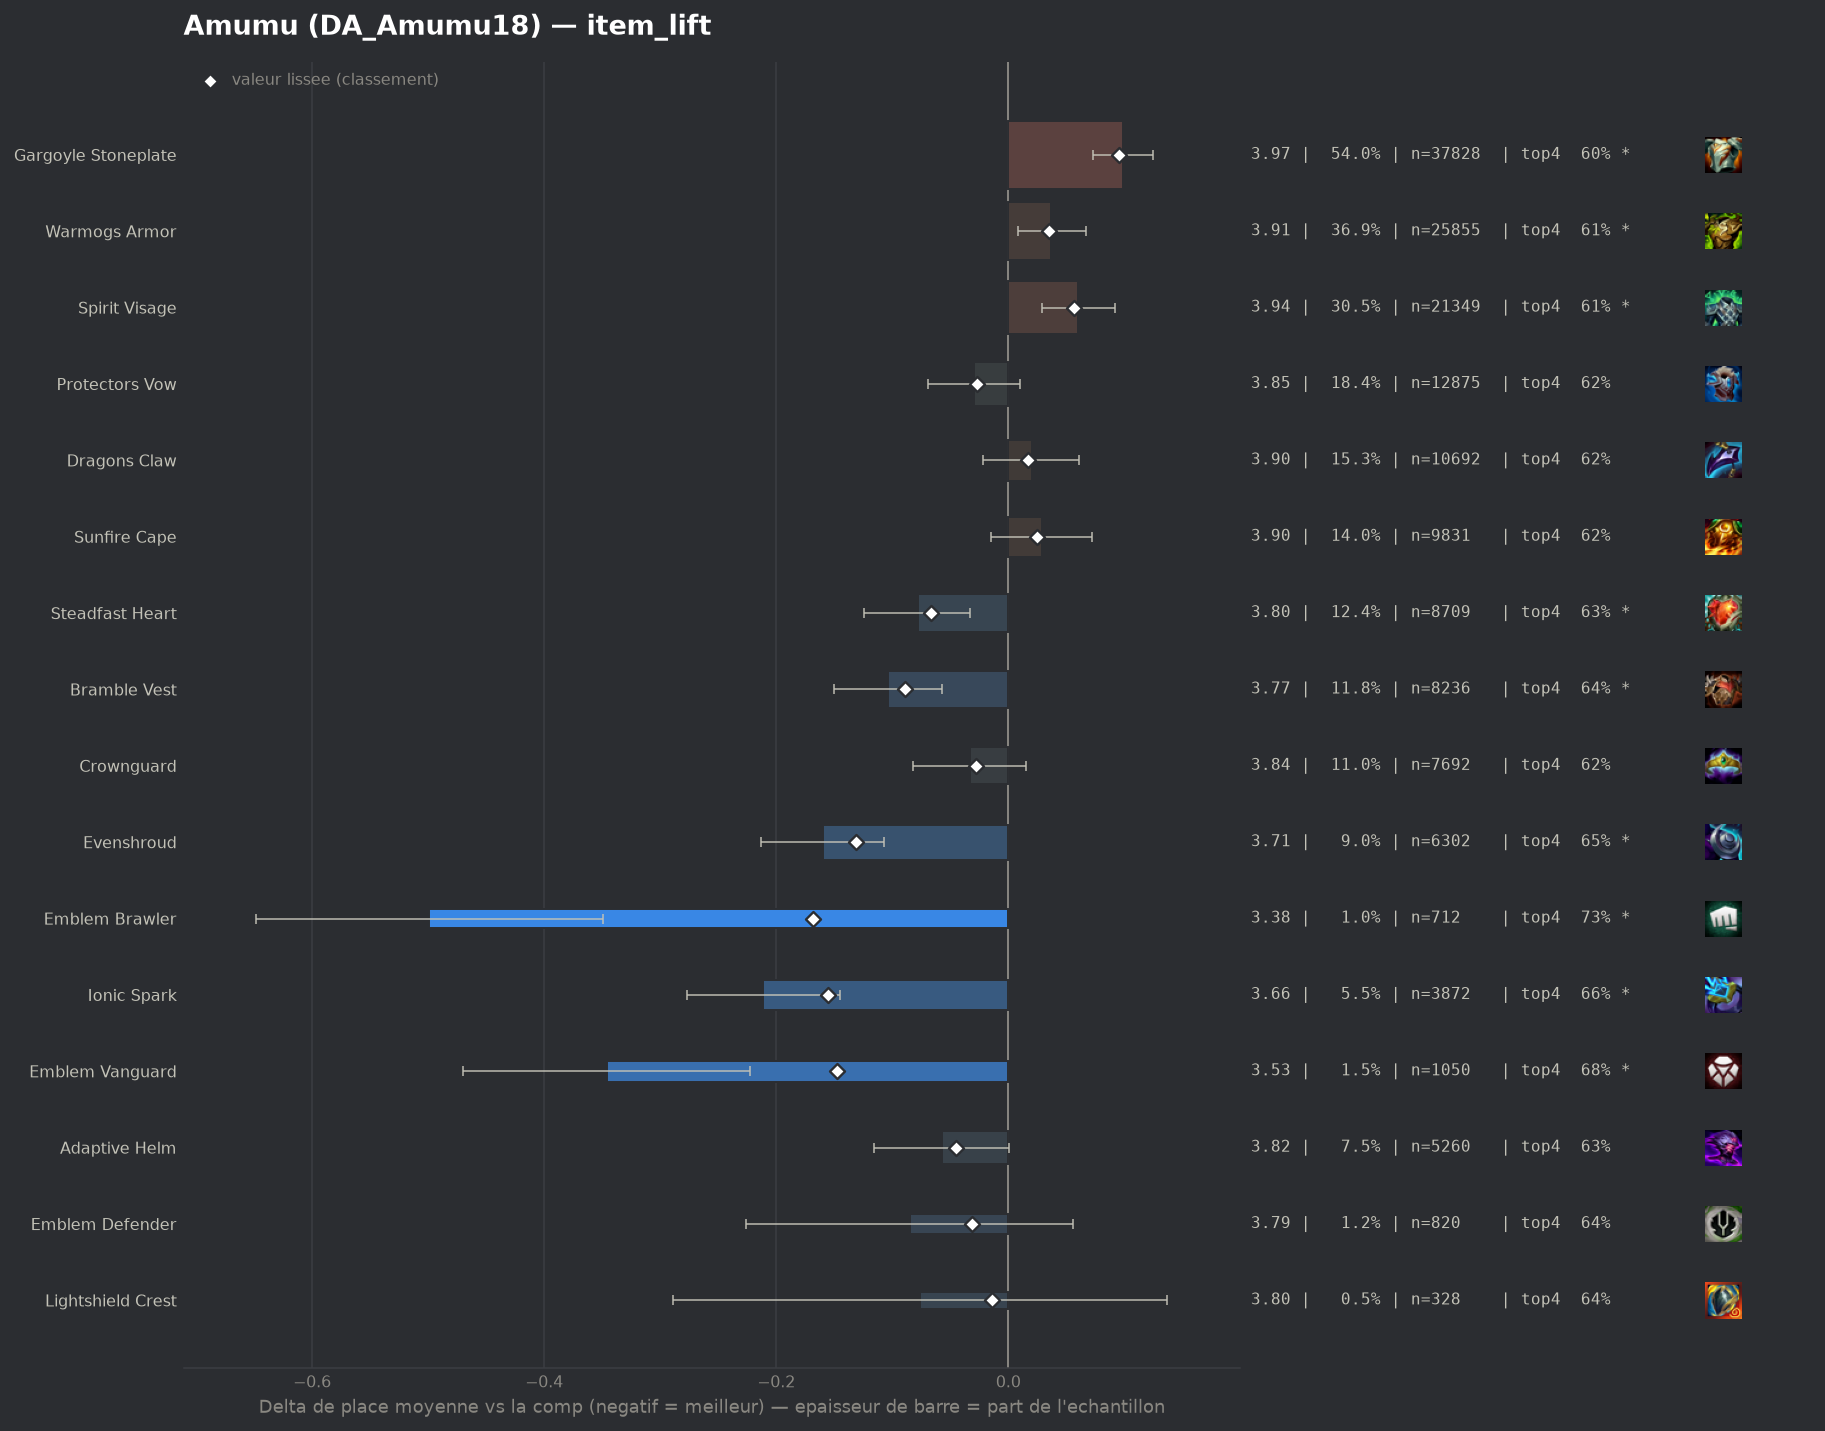

Values plotted in this chart, from the file beside it:
group, label, n, share, avg_place, shrunk_avg, score, d_avg, d_avg_pess, impact, d_top4, win, top2, top4, sd, z, p, significant
pepite, Emblem Brawler, 712, 0.01017, 3.376, 3.707, -0.168, -0.499, -0.349, 0.0017, 0.107, 0.2458, 0.3933, 0.7261, 2.02, -6.55, 0.0, True
pepite, Ionic Spark, 3872, 0.0553, 3.664, 3.72, -0.155, -0.211, -0.145, 0.0086, 0.0386, 0.1782, 0.3512, 0.6578, 2.034, -6.27, 0.0, True
pepite, Emblem Vanguard, 1050, 0.01499, 3.529, 3.727, -0.148, -0.346, -0.223, 0.0022, 0.0637, 0.1905, 0.3876, 0.6829, 2.026, -5.5, 0.0, True
populaire, Evenshroud, 6302, 0.09, 3.715, 3.744, -0.131, -0.16, -0.107, 0.0118, 0.0262, 0.1836, 0.3385, 0.6454, 2.059, -5.92, 0.0, True
populaire, Bramble Vest, 8236, 0.1176, 3.771, 3.787, -0.089, -0.104, -0.057, 0.0104, 0.0208, 0.1594, 0.3243, 0.64, 2.029, -4.37, 1e-05, True
populaire, Steadfast Heart, 8709, 0.1244, 3.797, 3.808, -0.067, -0.078, -0.033, 0.0084, 0.0153, 0.1603, 0.3232, 0.6345, 2.049, -3.36, 0.00078, True
pepite, Adaptive Helm, 5260, 0.07512, 3.818, 3.83, -0.045, -0.057, 0.0, 0.0034, 0.0092, 0.166, 0.326, 0.6283, 2.079, -1.93, 0.05357, False
pepite, Emblem Defender, 820, 0.01171, 3.79, 3.844, -0.031, -0.085, 0.0, 0.0004, 0.0162, 0.1732, 0.322, 0.6354, 2.05, -1.18, 0.239, False
populaire, Crownguard, 7692, 0.1098, 3.842, 3.847, -0.028, -0.033, 0.0, 0.0031, -0.0001, 0.157, 0.3207, 0.6191, 2.061, -1.34, 0.1793, False
populaire, Protectors Vow, 12875, 0.1839, 3.846, 3.848, -0.027, -0.03, 0.0, 0.0049, 0.0001, 0.165, 0.3213, 0.6193, 2.088, -1.48, 0.1397, False
pepite, Lightshield Crest, 328, 0.004684, 3.799, 3.861, -0.014, -0.076, 0.0, 0.0001, 0.0211, 0.1494, 0.2927, 0.6402, 1.965, -0.7, 0.4833, False
, Horizon Focus, 66, 0.0009425, 3.576, 3.862, -0.013, -0.299, 0.0, 0.0, 0.1233, 0.1364, 0.3485, 0.7424, 1.939, -1.25, 0.2101, False
, Emblem Blossom, 505, 0.007212, 3.842, 3.866, -0.009, -0.033, 0.0, 0.0001, -0.0212, 0.2178, 0.3485, 0.598, 2.228, -0.34, 0.7366, False
, Titans Resolve, 106, 0.001514, 3.745, 3.866, -0.009, -0.13, 0.0, 0.0, -0.0154, 0.1415, 0.3208, 0.6038, 1.904, -0.7, 0.4832, False
, Warmogs Armor Radiant, 71, 0.001014, 3.958, 3.879, 0.004, 0.083, 0.0, -0.0, 0.0005, 0.1408, 0.2676, 0.6197, 2.072, 0.34, 0.7368, False
, Morellonomicon, 50, 0.000714, 4.2, 3.886, 0.011, 0.325, 0.0, -0.0, -0.0392, 0.1, 0.32, 0.58, 2.227, 1.03, 0.3023, False
, Spirit Visage Radiant, 41, 0.0005855, 4.341, 3.888, 0.013, 0.466, 0.0, -0.0, -0.0338, 0.0732, 0.1707, 0.5854, 1.983, 1.51, 0.1322, False
, Bloodthirster, 54, 0.0007712, 4.296, 3.891, 0.016, 0.421, 0.0, -0.0, -0.1007, 0.1111, 0.2778, 0.5185, 2.157, 1.43, 0.1514, False
populaire, Dragons Claw, 10692, 0.1527, 3.895, 3.892, 0.017, 0.02, 0.0, -0.0026, -0.0025, 0.1435, 0.3, 0.6166, 2.038, 0.92, 0.3564, False
, Void Gauntlet, 96, 0.001371, 4.198, 3.896, 0.021, 0.323, 0.0, -0.0, -0.0983, 0.125, 0.2812, 0.5208, 2.154, 1.47, 0.1421, False
populaire, Sunfire Cape, 9831, 0.1404, 3.904, 3.9, 0.025, 0.029, 0.0, -0.0035, -0.0025, 0.1429, 0.3035, 0.6167, 2.049, 1.29, 0.1967, False
, Hullcrusher, 106, 0.001514, 4.226, 3.9, 0.025, 0.351, 0.0, -0.0, -0.0531, 0.1698, 0.2453, 0.566, 2.267, 1.6, 0.1107, False
, Steraks Gage, 757, 0.01081, 3.959, 3.905, 0.029, 0.084, 0.0, -0.0003, 0.0017, 0.1427, 0.2919, 0.6209, 2.068, 1.11, 0.2663, False
, Emblem Elderwood, 209, 0.002985, 4.129, 3.908, 0.033, 0.254, 0.0, -0.0001, -0.0354, 0.1196, 0.2775, 0.5837, 2.116, 1.73, 0.08289, False
populaire, Warmogs Armor, 25855, 0.3692, 3.912, 3.91, 0.035, 0.037, 0.008, -0.013, -0.0064, 0.1523, 0.3018, 0.6127, 2.069, 2.46, 0.01386, True
, Aegis Of Dawn, 293, 0.004184, 4.143, 3.921, 0.046, 0.268, 0.034, -0.0002, -0.0697, 0.1297, 0.2594, 0.5495, 2.046, 2.24, 0.02507, True
, Moguls Mail, 840, 0.012, 4.02, 3.929, 0.054, 0.145, 0.002, -0.0007, -0.0382, 0.1536, 0.2893, 0.581, 2.099, 1.99, 0.04623, True
populaire, Spirit Visage, 21349, 0.3049, 3.935, 3.932, 0.057, 0.06, 0.029, -0.0173, -0.011, 0.1426, 0.2941, 0.6081, 2.048, 3.76, 0.00017, True
, The Indomitable, 429, 0.006126, 4.14, 3.937, 0.062, 0.265, 0.073, -0.0004, -0.0318, 0.1189, 0.2424, 0.5874, 2.022, 2.7, 0.00685, True
, Aegis Of Dusk, 191, 0.002728, 4.445, 3.943, 0.068, 0.57, 0.273, -0.0002, -0.0904, 0.089, 0.2199, 0.5288, 2.091, 3.76, 0.00017, True
populaire, Gargoyle Stoneplate, 37828, 0.5402, 3.974, 3.97, 0.095, 0.099, 0.073, -0.0514, -0.019, 0.1438, 0.2906, 0.6001, 2.072, 7.47, 0.0, True
, Component Negatron Cloak, 293, 0.004184, 4.556, 3.993, 0.118, 0.681, 0.432, -0.0005, -0.155, 0.099, 0.2389, 0.4642, 2.177, 5.35, 0.0, True
, Component Chain Vest, 364, 0.005198, 4.706, 4.046, 0.171, 0.831, 0.599, -0.0009, -0.1357, 0.1044, 0.1978, 0.4835, 2.249, 7.03, 0.0, True
, Component Giants Belt, 795, 0.01135, 4.579, 4.13, 0.255, 0.704, 0.551, -0.0029, -0.1148, 0.0918, 0.2075, 0.5044, 2.19, 9.01, 0.0, True
